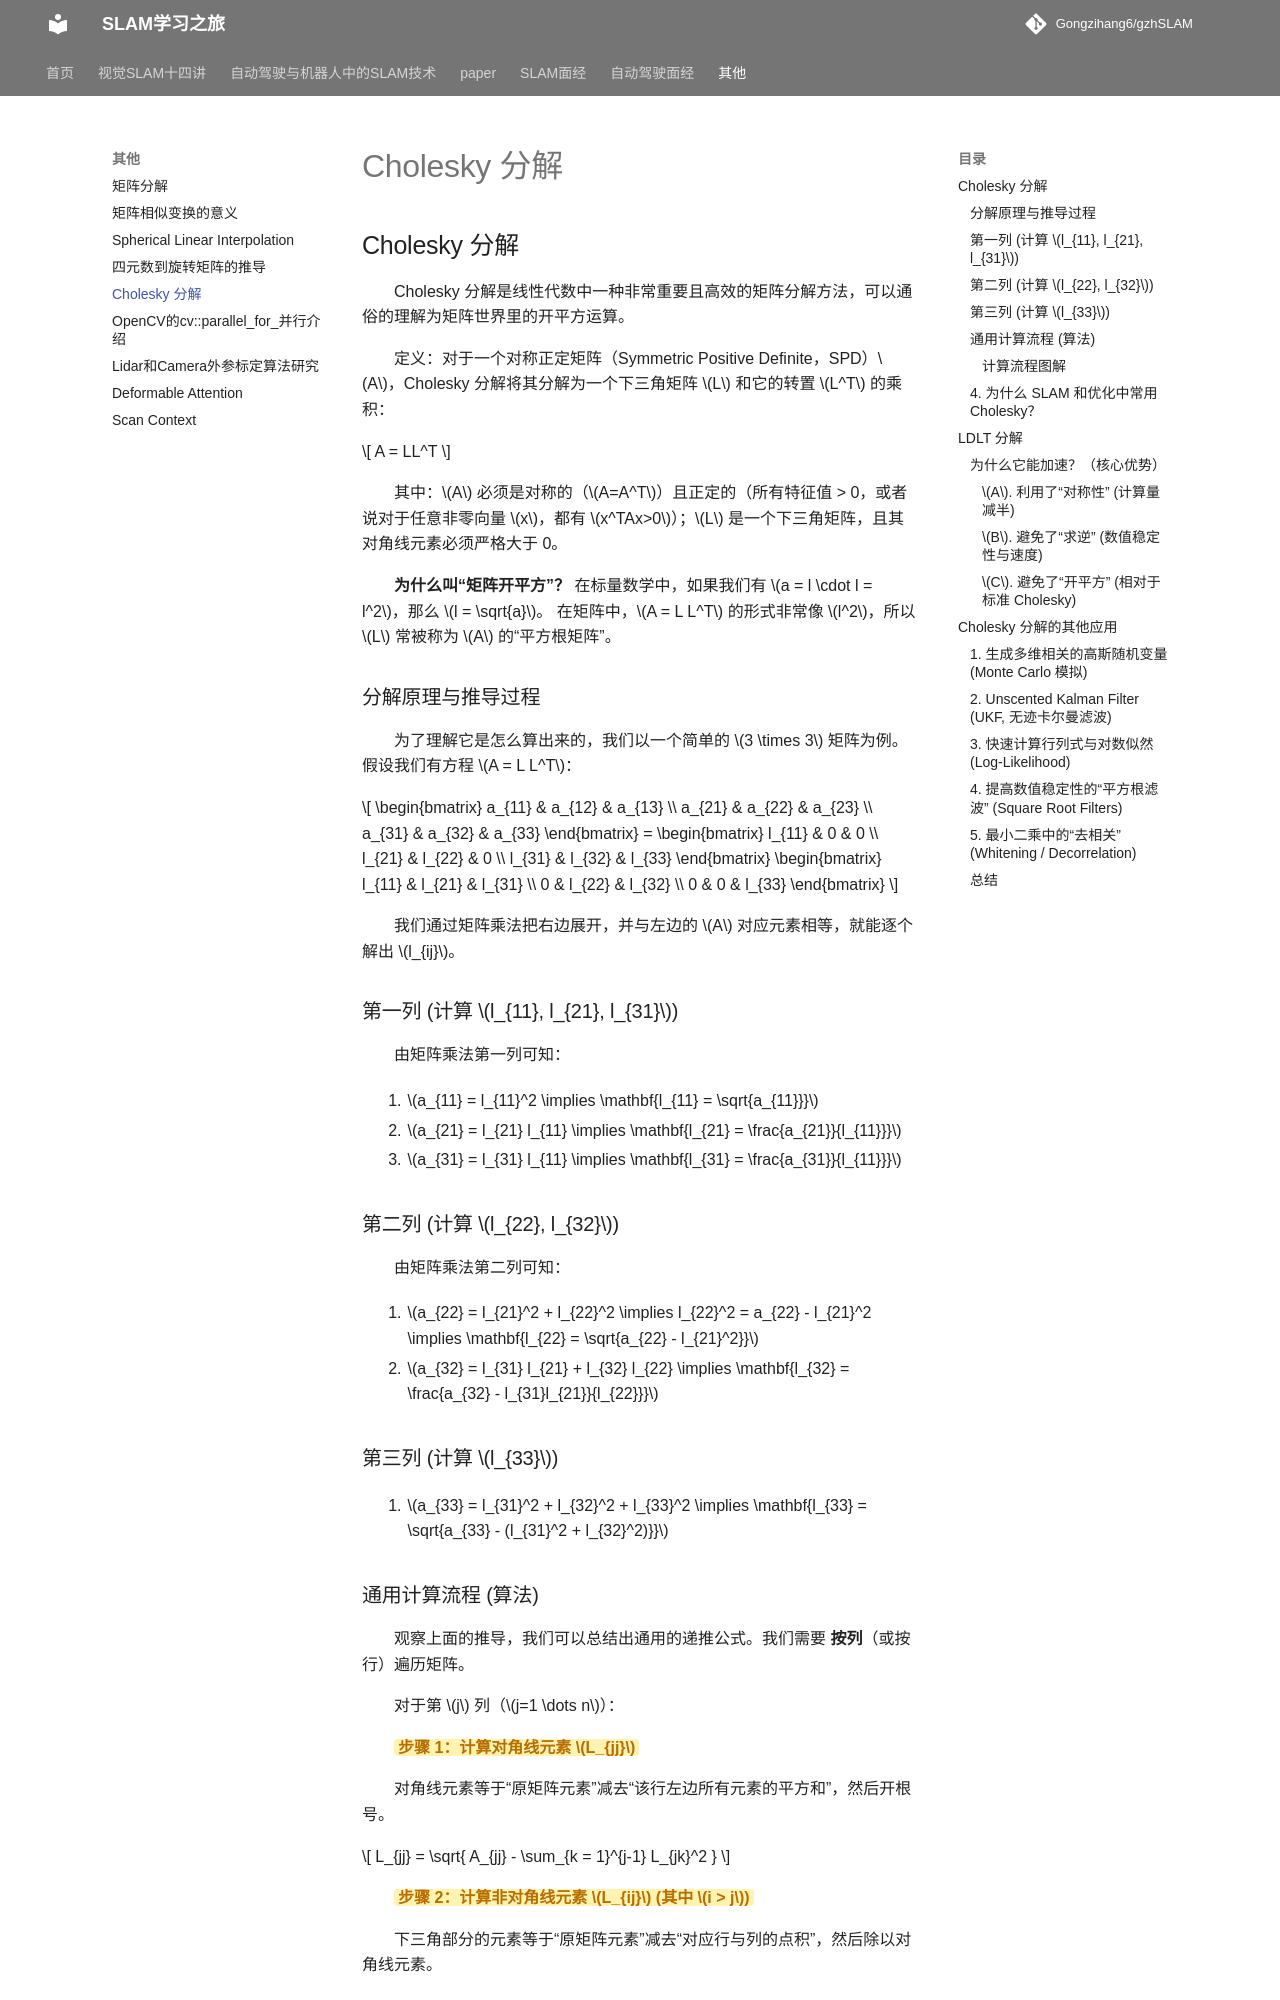

repository: Gongzihang6/gzhSLAM · page: 其他/Cholesky分解/index.html · generator: mkdocs

# Cholesky 分解

## Cholesky 分解

Cholesky 分解是线性代数中一种非常重要且高效的矩阵分解方法，可以通俗的理解为矩阵世界里的开平方运算。

定义：对于一个对称正定矩阵（Symmetric Positive Definite，SPD）$A$，Cholesky 分解将其分解为一个下三角矩阵 $L$ 和它的转置 $L^T$ 的乘积：

$$
A = LL^T
$$

其中：$A$ 必须是对称的（$A=A^T$）且正定的（所有特征值 > 0，或者说对于任意非零向量 $x$，都有 $x^TAx>0$）；$L$ 是一个下三角矩阵，且其对角线元素必须严格大于 0。

**为什么叫“矩阵开平方”？** 在标量数学中，如果我们有 $a = l \cdot l = l^2$，那么 $l = \sqrt{a}$。 在矩阵中，$A = L L^T$ 的形式非常像 $l^2$，所以 $L$ 常被称为 $A$ 的“平方根矩阵”。

### 分解原理与推导过程

为了理解它是怎么算出来的，我们以一个简单的 $3 \times 3$ 矩阵为例。假设我们有方程 $A = L L^T$：

$$
\begin{bmatrix} a_{11} & a_{12} & a_{13} \\ a_{21} & a_{22} & a_{23} \\ a_{31} & a_{32} & a_{33} \end{bmatrix} = \begin{bmatrix} l_{11} & 0 & 0 \\ l_{21} & l_{22} & 0 \\ l_{31} & l_{32} & l_{33} \end{bmatrix} \begin{bmatrix} l_{11} & l_{21} & l_{31} \\ 0 & l_{22} & l_{32} \\ 0 & 0 & l_{33} \end{bmatrix}
$$

我们通过矩阵乘法把右边展开，并与左边的 $A$ 对应元素相等，就能逐个解出 $l_{ij}$。

### 第一列 (计算 $l_{11}, l_{21}, l_{31}$)

由矩阵乘法第一列可知：

1. $a_{11} = l_{11}^2 \implies \mathbf{l_{11} = \sqrt{a_{11}}}$
2. $a_{21} = l_{21} l_{11} \implies \mathbf{l_{21} = \frac{a_{21}}{l_{11}}}$
3. $a_{31} = l_{31} l_{11} \implies \mathbf{l_{31} = \frac{a_{31}}{l_{11}}}$

### 第二列 (计算 $l_{22}, l_{32}$)

由矩阵乘法第二列可知：

1. $a_{22} = l_{21}^2 + l_{22}^2 \implies l_{22}^2 = a_{22} - l_{21}^2 \implies \mathbf{l_{22} = \sqrt{a_{22} - l_{21}^2}}$
2. $a_{32} = l_{31} l_{21} + l_{32} l_{22} \implies \mathbf{l_{32} = \frac{a_{32} - l_{31}l_{21}}{l_{22}}}$

### 第三列 (计算 $l_{33}$)

1. $a_{33} = l_{31}^2 + l_{32}^2 + l_{33}^2 \implies \mathbf{l_{33} = \sqrt{a_{33} - (l_{31}^2 + l_{32}^2)}}$
